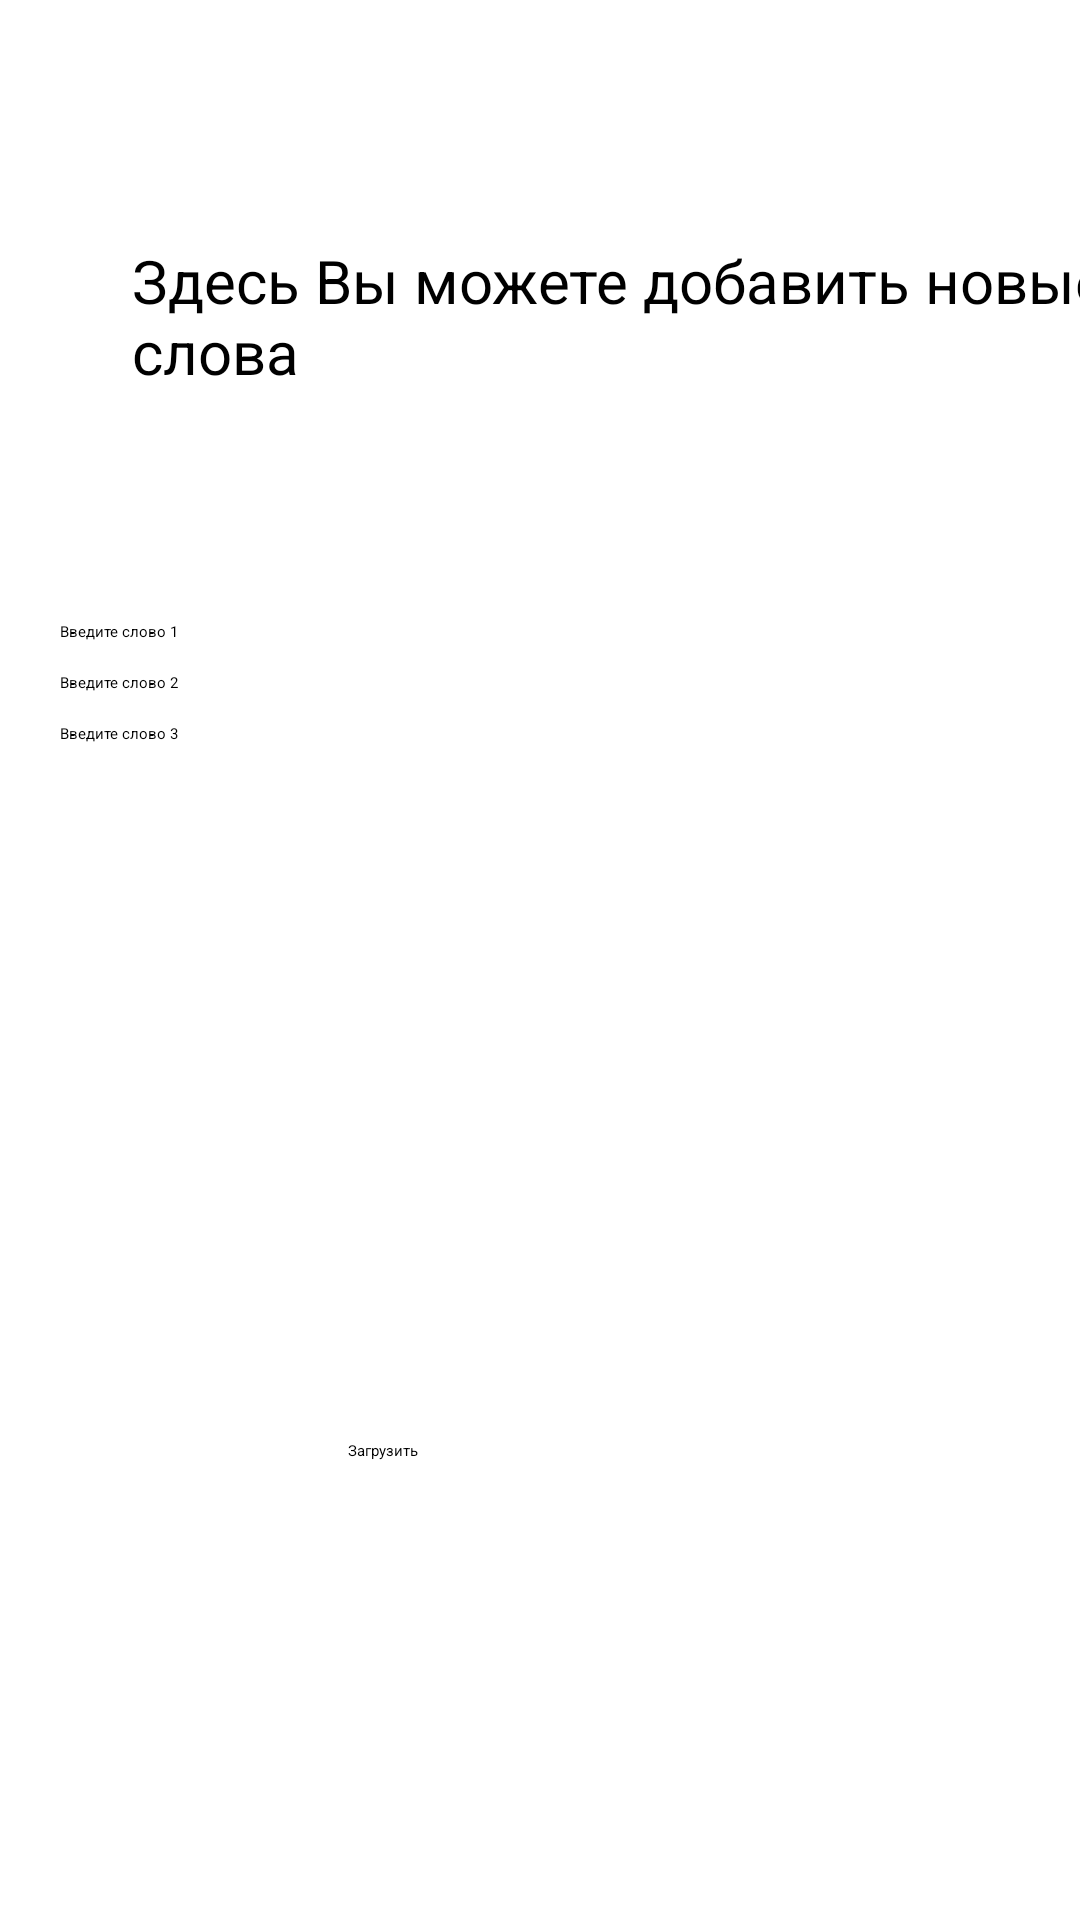

Here is an Android app screen rendered from its layout file. Give the layout XML and the strings, colors and styles it references.
<!-- AndroidManifest.xml: application theme Theme.Client -->
<!-- res/layout/activity_add_words.xml -->
<?xml version="1.0" encoding="utf-8"?>
<androidx.constraintlayout.widget.ConstraintLayout xmlns:android="http://schemas.android.com/apk/res/android"
    xmlns:app="http://schemas.android.com/apk/res-auto"
    xmlns:tools="http://schemas.android.com/tools"
    android:layout_width="match_parent"
    android:layout_height="match_parent"
    tools:context=".AddWords">

    <TextView
        android:id="@+id/textView"
        android:layout_width="338dp"
        android:layout_height="107dp"
        android:layout_marginStart="44dp"
        android:layout_marginTop="80dp"
        android:text="Здесь Вы можете добавить новые слова"
        android:textSize="20sp"
        app:layout_constraintStart_toStartOf="parent"
        app:layout_constraintTop_toTopOf="parent" />

    <EditText
        android:id="@+id/editTextWord1"
        android:layout_width="match_parent"
        android:layout_height="wrap_content"
        android:layout_marginStart="20dp"
        android:layout_marginTop="20dp"
        android:layout_marginEnd="20dp"
        android:hint="Введите слово 1"
        app:layout_constraintStart_toStartOf="parent"
        app:layout_constraintTop_toBottomOf="@id/textView" />

    <EditText
        android:id="@+id/editTextWord2"
        android:layout_width="match_parent"
        android:layout_height="wrap_content"
        android:layout_marginStart="20dp"
        android:layout_marginTop="10dp"
        android:layout_marginEnd="20dp"
        android:hint="Введите слово 2"
        app:layout_constraintStart_toStartOf="parent"
        app:layout_constraintTop_toBottomOf="@id/editTextWord1" />

    <EditText
        android:id="@+id/editTextWord3"
        android:layout_width="match_parent"
        android:layout_height="wrap_content"
        android:layout_marginStart="20dp"
        android:layout_marginTop="10dp"
        android:layout_marginEnd="20dp"
        android:hint="Введите слово 3"
        app:layout_constraintStart_toStartOf="parent"
        app:layout_constraintTop_toBottomOf="@id/editTextWord2" />

    <Button
        android:id="@+id/button"
        android:layout_width="179dp"
        android:layout_height="58dp"
        android:layout_marginStart="116dp"
        android:layout_marginTop="480dp"
        android:onClick="loadWords"
        android:text="Загрузить"
        app:layout_constraintStart_toStartOf="parent"
        app:layout_constraintTop_toTopOf="parent" />

</androidx.constraintlayout.widget.ConstraintLayout>
<!-- resources referenced by this layout -->
<resources>

</resources>
